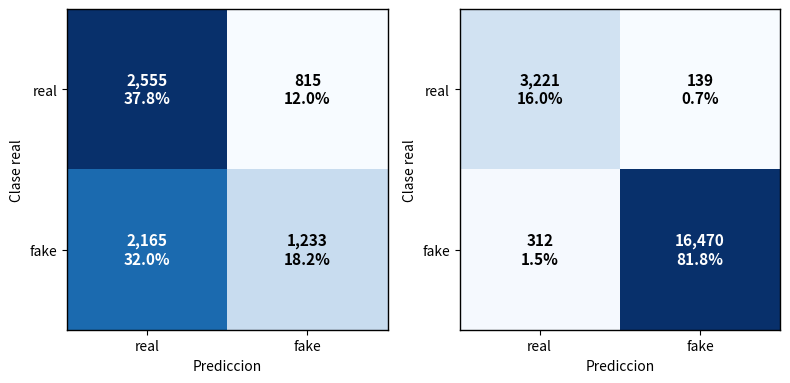
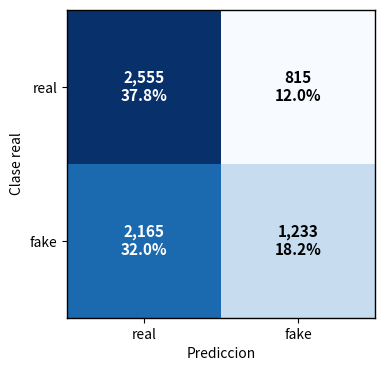
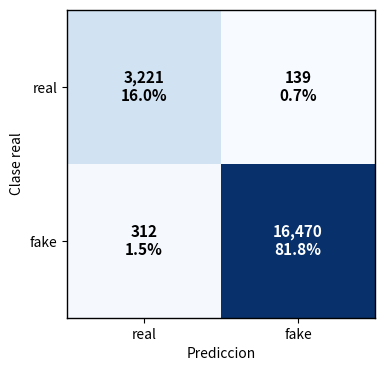

Python code for these plots, in order:
import argparse

import matplotlib.pyplot as plt
import numpy as np


# Datos extraidos de las imagenes originales:
# matriz_confusion_test.png
# matriz_confusion_test_split_train.png
MATRIZ_TEST = np.array([
    [2555, 815],
    [2165, 1233],
])

MATRIZ_TEST_SPLIT_TRAIN = np.array([
    [3221, 139],
    [312, 16470],
])


def parse_args():
    parser = argparse.ArgumentParser(
        description="Crea una imagen con dos matrices de confusion en porcentaje."
    )
    parser.add_argument(
        "--output",
        default="matrices_confusion_porcentaje.png",
        help="Nombre de la imagen final.",
    )
    parser.add_argument(
        "--output_test",
        default="matriz_confusion_test_porcentaje.png",
        help="Imagen individual para matriz_confusion_test.png.",
    )
    parser.add_argument(
        "--output_split",
        default="matriz_confusion_test_split_train_porcentaje.png",
        help="Imagen individual para matriz_confusion_test_split_train.png.",
    )
    return parser.parse_args()


def matriz_a_porcentaje(matriz):
    matriz = matriz.astype(float)
    total = matriz.sum()

    with np.errstate(divide="ignore", invalid="ignore"):
        porcentaje = np.divide(
            matriz,
            total,
            out=np.zeros_like(matriz),
            where=total != 0,
        ) * 100.0

    return porcentaje


def dibujar_matriz(ax, matriz):
    porcentaje = matriz_a_porcentaje(matriz)

    ax.imshow(porcentaje, cmap="Blues", interpolation="nearest")
    ax.set_xlabel("Prediccion")
    ax.set_ylabel("Clase real")

    ax.set_xticks([0, 1])
    ax.set_yticks([0, 1])
    ax.set_xticklabels(["real", "fake"])
    ax.set_yticklabels(["real", "fake"])

    for i in range(matriz.shape[0]):
        for j in range(matriz.shape[1]):
            texto = f"{int(matriz[i, j]):,}\n{porcentaje[i, j]:.1f}%"
            color = "white" if porcentaje[i, j] >= porcentaje.max() / 2 else "black"
            ax.text(
                j,
                i,
                texto,
                ha="center",
                va="center",
                color=color,
                fontsize=11,
                fontweight="bold",
            )

    for spine in ax.spines.values():
        spine.set_visible(True)
        spine.set_linewidth(1.0)

    ax.set_aspect("equal")


def guardar_matriz(output, matriz):
    fig, ax = plt.subplots(figsize=(4, 4))
    dibujar_matriz(ax, matriz)
    fig.savefig(output, dpi=300, bbox_inches="tight", pad_inches=0.04)
    plt.close(fig)


def guardar_imagen(output):
    fig, axes = plt.subplots(1, 2, figsize=(8, 4))

    dibujar_matriz(
        axes[0],
        MATRIZ_TEST,
    )
    dibujar_matriz(
        axes[1],
        MATRIZ_TEST_SPLIT_TRAIN,
    )

    fig.tight_layout()
    fig.savefig(output, dpi=300, bbox_inches="tight", pad_inches=0.04)
    plt.close(fig)


def main():
    args = parse_args()
    guardar_imagen(args.output)
    guardar_matriz(args.output_test, MATRIZ_TEST)
    guardar_matriz(args.output_split, MATRIZ_TEST_SPLIT_TRAIN)

    print("Matriz test:")
    print(MATRIZ_TEST)
    print("Matriz test split train:")
    print(MATRIZ_TEST_SPLIT_TRAIN)
    print("Imagen guardada:", args.output)
    print("Imagen test guardada:", args.output_test)
    print("Imagen split guardada:", args.output_split)


if __name__ == "__main__":
    main()
